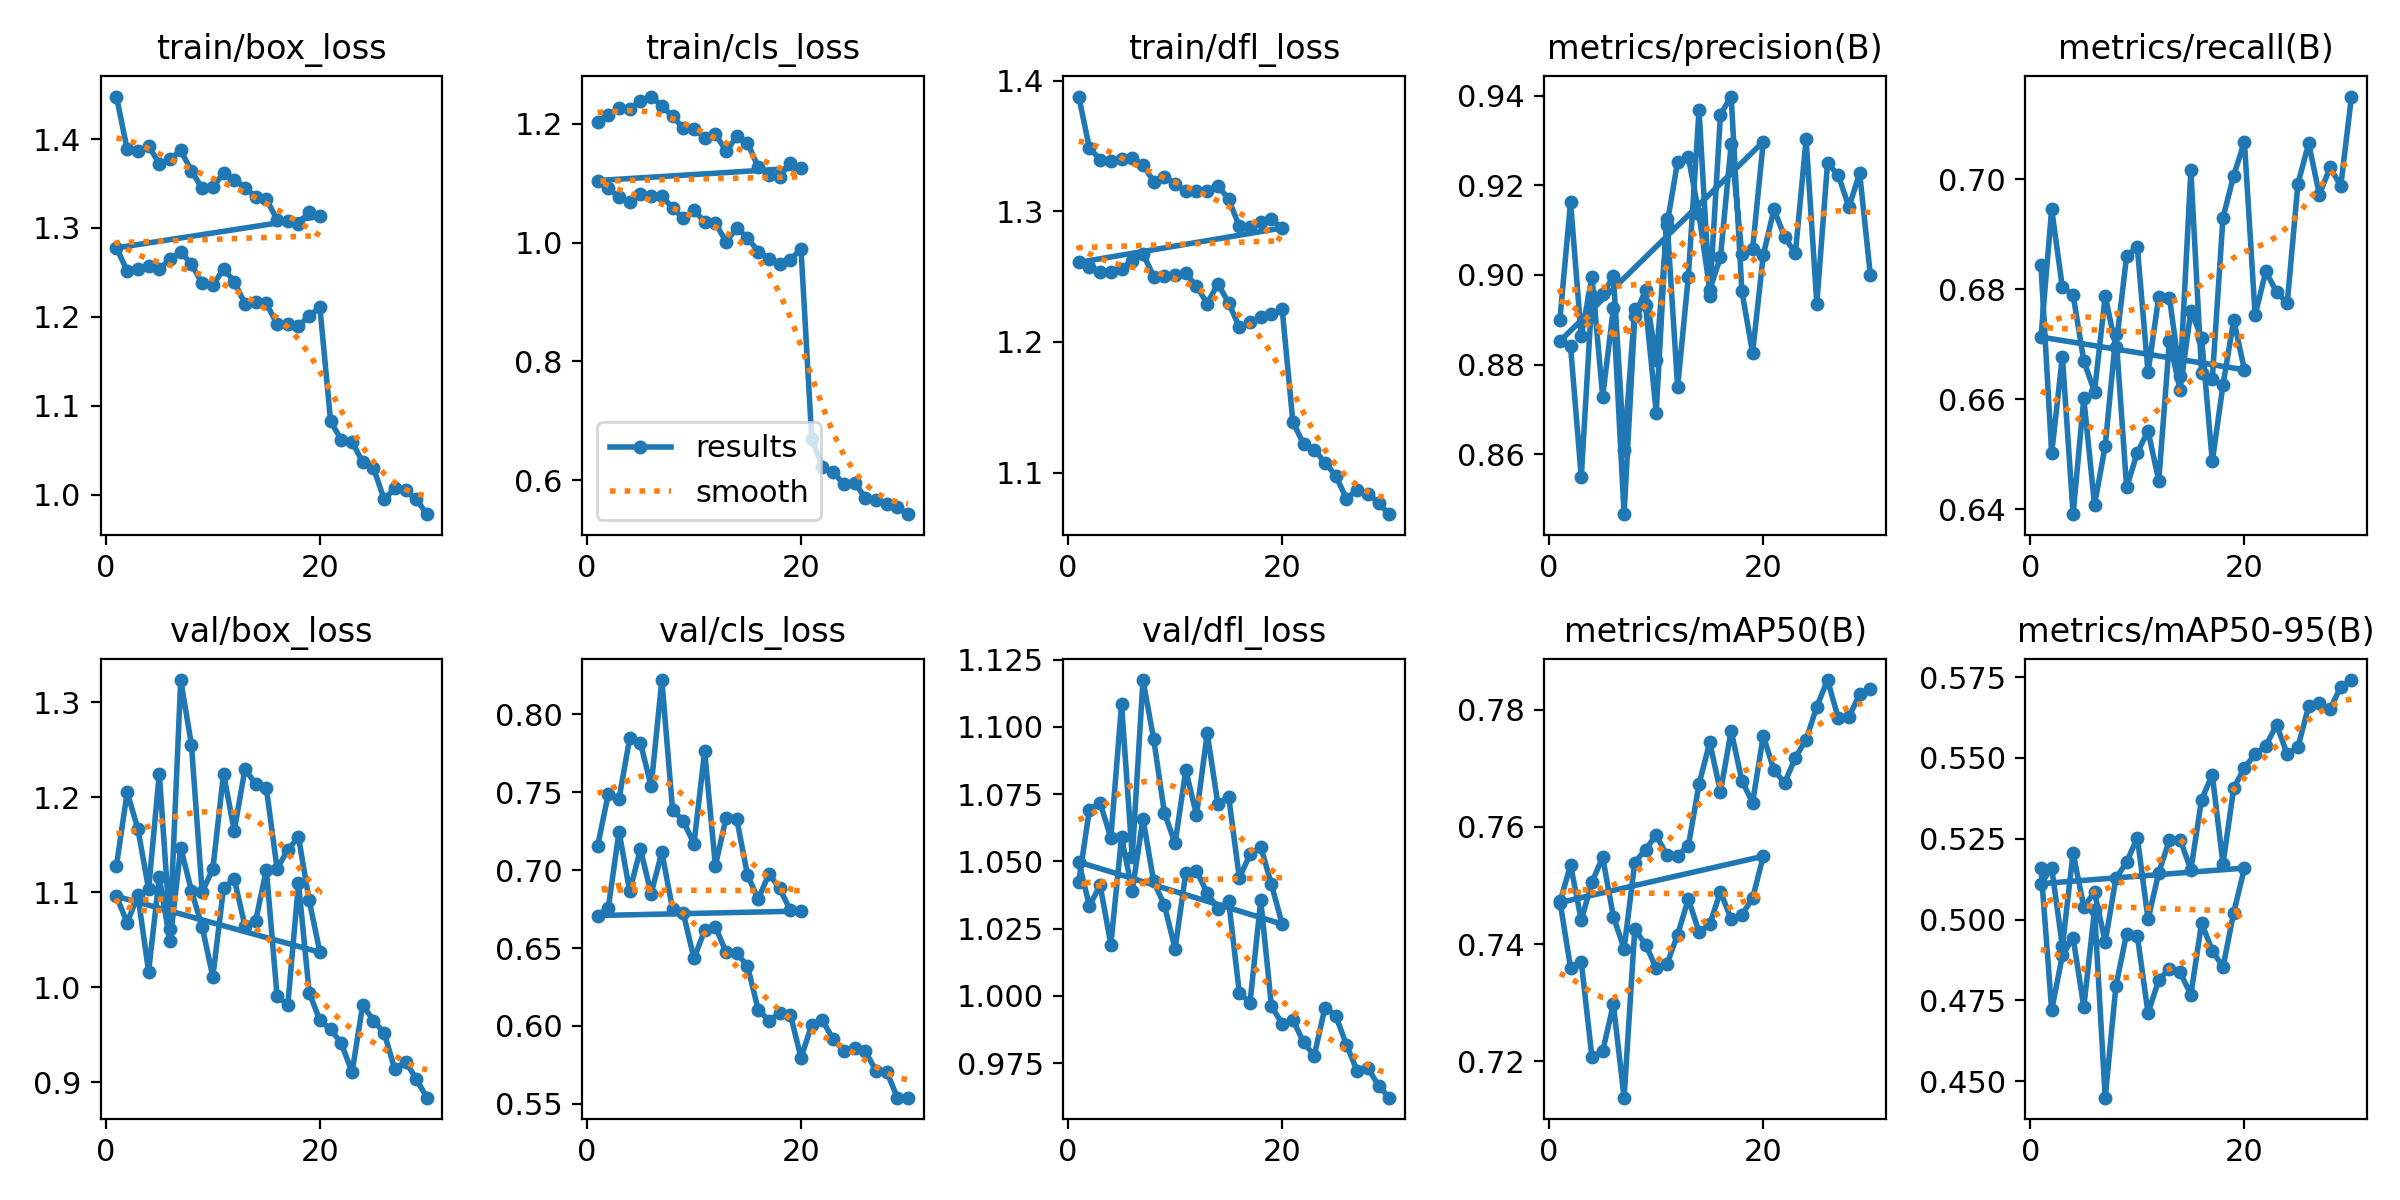

Data behind this chart, as committed beside it:
epoch, time, train/box_loss, train/cls_loss, train/dfl_loss, metrics/precision(B), metrics/recall(B), metrics/mAP50(B), metrics/mAP50-95(B), val/box_loss, val/cls_loss, val/dfl_loss, lr/pg0, lr/pg1, lr/pg2
1, 120.2, 1.448, 1.203, 1.388, 0.89, 0.6843, 0.7474, 0.5159, 1.128, 0.7155, 1.042, 0.03367, 0.0002655, 0.0002655
2, 243.5, 1.388, 1.214, 1.348, 0.9163, 0.6502, 0.736, 0.472, 1.205, 0.7489, 1.069, 0.01726, 0.0005215, 0.0005215
3, 354.8, 1.386, 1.227, 1.34, 0.8863, 0.6678, 0.737, 0.4889, 1.167, 0.7458, 1.072, 0.0008423, 0.0007668, 0.0007668
4, 467.5, 1.392, 1.225, 1.338, 0.8996, 0.6391, 0.7207, 0.4944, 1.103, 0.7848, 1.059, 0.000752, 0.000752, 0.000752
5, 577.6, 1.372, 1.239, 1.34, 0.8729, 0.6602, 0.7217, 0.473, 1.225, 0.7818, 1.108, 0.000736, 0.000736, 0.000736
6, 694.8, 1.377, 1.246, 1.341, 0.8925, 0.6408, 0.7297, 0.5029, 1.062, 0.7538, 1.052, 0.00072, 0.00072, 0.00072
7, 810.2, 1.387, 1.23, 1.336, 0.8467, 0.6515, 0.7138, 0.4449, 1.324, 0.822, 1.117, 0.000704, 0.000704, 0.000704
8, 942.7, 1.364, 1.212, 1.323, 0.8909, 0.6718, 0.7426, 0.4794, 1.256, 0.7389, 1.096, 0.000688, 0.000688, 0.000688
9, 1078, 1.344, 1.193, 1.326, 0.8965, 0.644, 0.7399, 0.4957, 1.1, 0.7316, 1.068, 0.000672, 0.000672, 0.000672
10, 1210, 1.346, 1.191, 1.321, 0.881, 0.6503, 0.7359, 0.4949, 1.125, 0.7169, 1.057, 0.000656, 0.000656, 0.000656
11, 1344, 1.362, 1.176, 1.315, 0.9111, 0.6542, 0.7366, 0.4711, 1.225, 0.7763, 1.084, 0.00064, 0.00064, 0.00064
12, 1476, 1.354, 1.183, 1.316, 0.9253, 0.6452, 0.7416, 0.4813, 1.165, 0.7029, 1.067, 0.000624, 0.000624, 0.000624
13, 1604, 1.345, 1.153, 1.316, 0.9263, 0.6706, 0.7477, 0.4848, 1.23, 0.7335, 1.098, 0.000608, 0.000608, 0.000608
14, 1731, 1.334, 1.179, 1.319, 0.9135, 0.6617, 0.742, 0.4837, 1.214, 0.7326, 1.071, 0.000592, 0.000592, 0.000592
15, 1863, 1.333, 1.168, 1.309, 0.8967, 0.6761, 0.7434, 0.4767, 1.21, 0.6969, 1.074, 0.000576, 0.000576, 0.000576
16, 1983, 1.309, 1.127, 1.288, 0.904, 0.6712, 0.749, 0.4989, 1.125, 0.6814, 1.044, 0.00056, 0.00056, 0.00056
17, 2103, 1.308, 1.114, 1.288, 0.9291, 0.6487, 0.7442, 0.4904, 1.145, 0.6975, 1.053, 0.000544, 0.000544, 0.000544
18, 2227, 1.304, 1.111, 1.292, 0.9046, 0.6626, 0.745, 0.4853, 1.158, 0.6885, 1.055, 0.000528, 0.000528, 0.000528
19, 2354, 1.318, 1.134, 1.294, 0.9058, 0.6744, 0.7478, 0.5021, 1.092, 0.6742, 1.041, 0.000512, 0.000512, 0.000512
20, 2477, 1.313, 1.126, 1.287, 0.9297, 0.6654, 0.755, 0.5159, 1.037, 0.6737, 1.027, 0.000496, 0.000496, 0.000496
1, 127.2, 1.278, 1.104, 1.261, 0.8852, 0.6713, 0.7471, 0.5111, 1.096, 0.6709, 1.05, 0.03367, 0.0002655, 0.0002655
2, 254.6, 1.252, 1.092, 1.257, 0.8841, 0.6946, 0.7535, 0.516, 1.068, 0.6758, 1.034, 0.01726, 0.0005144, 0.0005144
3, 378.8, 1.253, 1.076, 1.253, 0.8549, 0.6803, 0.7441, 0.4918, 1.097, 0.7247, 1.041, 0.000821, 0.0007455, 0.0007455
4, 500.4, 1.257, 1.068, 1.254, 0.8953, 0.679, 0.7506, 0.5206, 1.017, 0.6865, 1.019, 0.00072, 0.00072, 0.00072
5, 607.1, 1.254, 1.082, 1.256, 0.8956, 0.667, 0.7548, 0.5039, 1.116, 0.7135, 1.059, 0.0006933, 0.0006933, 0.0006933
6, 712.8, 1.265, 1.079, 1.262, 0.8997, 0.6614, 0.7447, 0.5084, 1.049, 0.6849, 1.039, 0.0006667, 0.0006667, 0.0006667
7, 838.4, 1.273, 1.078, 1.268, 0.861, 0.6788, 0.7392, 0.4931, 1.147, 0.7116, 1.066, 0.00064, 0.00064, 0.00064
8, 955.8, 1.259, 1.059, 1.25, 0.8924, 0.6695, 0.7539, 0.5128, 1.102, 0.6751, 1.043, 0.0006133, 0.0006133, 0.0006133
9, 1072, 1.238, 1.041, 1.251, 0.8933, 0.6861, 0.7561, 0.5177, 1.064, 0.6725, 1.034, 0.0005867, 0.0005867, 0.0005867
10, 1198, 1.235, 1.054, 1.251, 0.8693, 0.6876, 0.7586, 0.5253, 1.011, 0.6433, 1.018, 0.00056, 0.00056, 0.00056
11, 1329, 1.254, 1.035, 1.252, 0.9124, 0.6649, 0.7552, 0.5, 1.104, 0.6613, 1.046, 0.0005334, 0.0005334, 0.0005334
12, 1461, 1.24, 1.032, 1.243, 0.875, 0.6786, 0.7551, 0.5145, 1.114, 0.6638, 1.047, 0.0005067, 0.0005067, 0.0005067
13, 1594, 1.214, 1.002, 1.229, 0.8996, 0.6784, 0.7568, 0.5246, 1.064, 0.6473, 1.038, 0.00048, 0.00048, 0.00048
14, 1726, 1.217, 1.024, 1.244, 0.9368, 0.6642, 0.7673, 0.5248, 1.07, 0.6468, 1.032, 0.0004534, 0.0004534, 0.0004534
15, 1856, 1.215, 1.008, 1.23, 0.8954, 0.7016, 0.7745, 0.5154, 1.124, 0.6385, 1.035, 0.0004267, 0.0004267, 0.0004267
16, 1989, 1.192, 0.985, 1.211, 0.9358, 0.6649, 0.766, 0.5371, 0.9906, 0.6104, 1.001, 0.0004, 0.0004, 0.0004
17, 2110, 1.192, 0.9723, 1.215, 0.9398, 0.6637, 0.7764, 0.5448, 0.9818, 0.6035, 0.9975, 0.0003734, 0.0003734, 0.0003734
18, 2231, 1.19, 0.9638, 1.219, 0.8964, 0.693, 0.7679, 0.5172, 1.11, 0.6081, 1.036, 0.0003467, 0.0003467, 0.0003467
19, 2354, 1.201, 0.9714, 1.221, 0.8826, 0.7006, 0.7641, 0.5406, 0.9944, 0.6073, 0.9961, 0.00032, 0.00032, 0.00032
20, 2479, 1.211, 0.9889, 1.225, 0.9044, 0.7068, 0.7756, 0.5469, 0.9652, 0.5796, 0.9897, 0.0002934, 0.0002934, 0.0002934
21, 2609, 1.082, 0.6699, 1.139, 0.9147, 0.6753, 0.7697, 0.5511, 0.9559, 0.6007, 0.9911, 0.0002667, 0.0002667, 0.0002667
22, 2720, 1.062, 0.6225, 1.122, 0.9084, 0.6833, 0.7675, 0.5536, 0.9411, 0.6036, 0.9827, 0.00024, 0.00024, 0.00024
23, 2827, 1.06, 0.6137, 1.118, 0.9049, 0.6795, 0.7718, 0.5603, 0.9105, 0.5915, 0.9778, 0.0002134, 0.0002134, 0.0002134
24, 2923, 1.037, 0.5937, 1.108, 0.9303, 0.6775, 0.7749, 0.5511, 0.9816, 0.5841, 0.9956, 0.0001867, 0.0001867, 0.0001867
25, 3021, 1.03, 0.596, 1.098, 0.8936, 0.6992, 0.7805, 0.5533, 0.9649, 0.5861, 0.9926, 0.0001601, 0.0001601, 0.0001601
26, 3112, 0.9948, 0.571, 1.08, 0.9249, 0.7065, 0.7851, 0.566, 0.952, 0.5837, 0.9819, 0.0001334, 0.0001334, 0.0001334
27, 3206, 1.007, 0.5662, 1.087, 0.9223, 0.6972, 0.7786, 0.5669, 0.9135, 0.5713, 0.9721, 0.0001067, 0.0001067, 0.0001067
28, 3312, 1.005, 0.5599, 1.084, 0.9151, 0.7022, 0.7788, 0.5651, 0.9217, 0.5707, 0.9732, 8.00576e-05, 8.00576e-05, 8.00576e-05
29, 3413, 0.9946, 0.5546, 1.077, 0.9227, 0.6988, 0.7827, 0.572, 0.9034, 0.554, 0.9666, 5.33931e-05, 5.33931e-05, 5.33931e-05
30, 3517, 0.978, 0.5432, 1.068, 0.9, 0.715, 0.7835, 0.5741, 0.8838, 0.5541, 0.9621, 2.67285e-05, 2.67285e-05, 2.67285e-05
